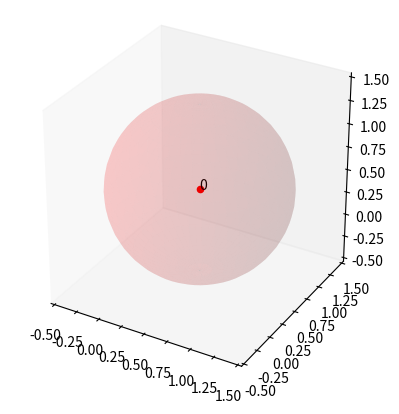

Write Python code to recreate this figure.
from mpl_toolkits import mplot3d
import numpy as np
import matplotlib.pyplot as plt
from math import sqrt

def draw_node(cx, cy, cz, length, ax, color):
    x = np.linspace(cx-length/2, cx+length/2, 2)
    y = np.linspace(cy-length/2, cy+length/2, 2)
    z = np.linspace(cz-length/2, cz+length/2, 2)
    x1 = np.array([cx-length/2, cx-length/2])
    x2 = np.array([cx+length/2, cx+length/2])
    y1 = np.array([cy-length/2, cy-length/2])
    y2 = np.array([cy+length/2, cy+length/2])
    z1 = np.array([cz-length/2, cz-length/2])
    z2 = np.array([cz+length/2, cz+length/2])

    ax.plot(x1, y1, z, color, linewidth=1+0.5*length)
    ax.plot(x2, y1, z, color, linewidth=1+0.5*length)
    ax.plot(x1, y2, z, color, linewidth=1+0.5*length)
    ax.plot(x2, y2, z, color, linewidth=1+0.5*length)
    ax.plot(x, y1, z1, color, linewidth=1+0.5*length)
    ax.plot(x, y2, z1, color, linewidth=1+0.5*length)
    ax.plot(x, y1, z2, color, linewidth=1+0.5*length)
    ax.plot(x, y2, z2, color, linewidth=1+0.5*length)
    ax.plot(x1, y, z1, color, linewidth=1+0.5*length)
    ax.plot(x2, y, z1, color, linewidth=1+0.5*length)
    ax.plot(x1, y, z2, color, linewidth=1+0.5*length)
    ax.plot(x2, y, z2, color, linewidth=1+0.5*length)


def draw_sphere(cx, cy, cz, r, ax, color):
    u, v = np.mgrid[0:2*np.pi:50j, 0:np.pi:25j]
    r *= sqrt(3)/2
    x = cx + r*np.cos(u)*np.sin(v)
    y = cy + r*np.sin(u)*np.sin(v)
    z = cz + r*np.cos(v)
    ax.plot_surface(x, y, z, color=color, linewidth=0.5, alpha=0.1)


def plot_tree(cells, cx, cy, cz, length, level, N, x, y, z, spheres, out_r):
    fig = plt.figure()
    ax = fig.add_subplot(111, projection='3d')
    a = np.ptp([-1, 1])
    ax.set_box_aspect((a, a, a))
    ax.grid(False)

    color = ['b', 'g', 'black', 'orange']

    for i in range(cells):
        if i in spheres:
            draw_sphere(cx[i], cy[i], cz[i], out_r*length/(2**level[i]),
                        ax, 'red')
        # draw_node(cx[i], cy[i], cz[i], length/(2**level[i]), ax, 
        #           color[level[i]])

    ax.scatter3D(x, y, z, c='r', marker='o')
    for i in range(N):
        ax.text(x[i], y[i], z[i], str(i))

    plt.show()
    
if __name__ == "__main__":
    cells = 1
    cx = np.array([0.5])
    cy = np.array([0.5])
    cz = np.array([0.5])
    length = 1  
    level = np.array([0])
    N = 1
    x = np.array([0.5])
    y = np.array([0.5])
    z = np.array([0.5])
    spheres = [0]
    out_r = 1.05
    plot_tree(cells, cx, cy, cz, length, level, N, x, y, z, spheres, out_r)